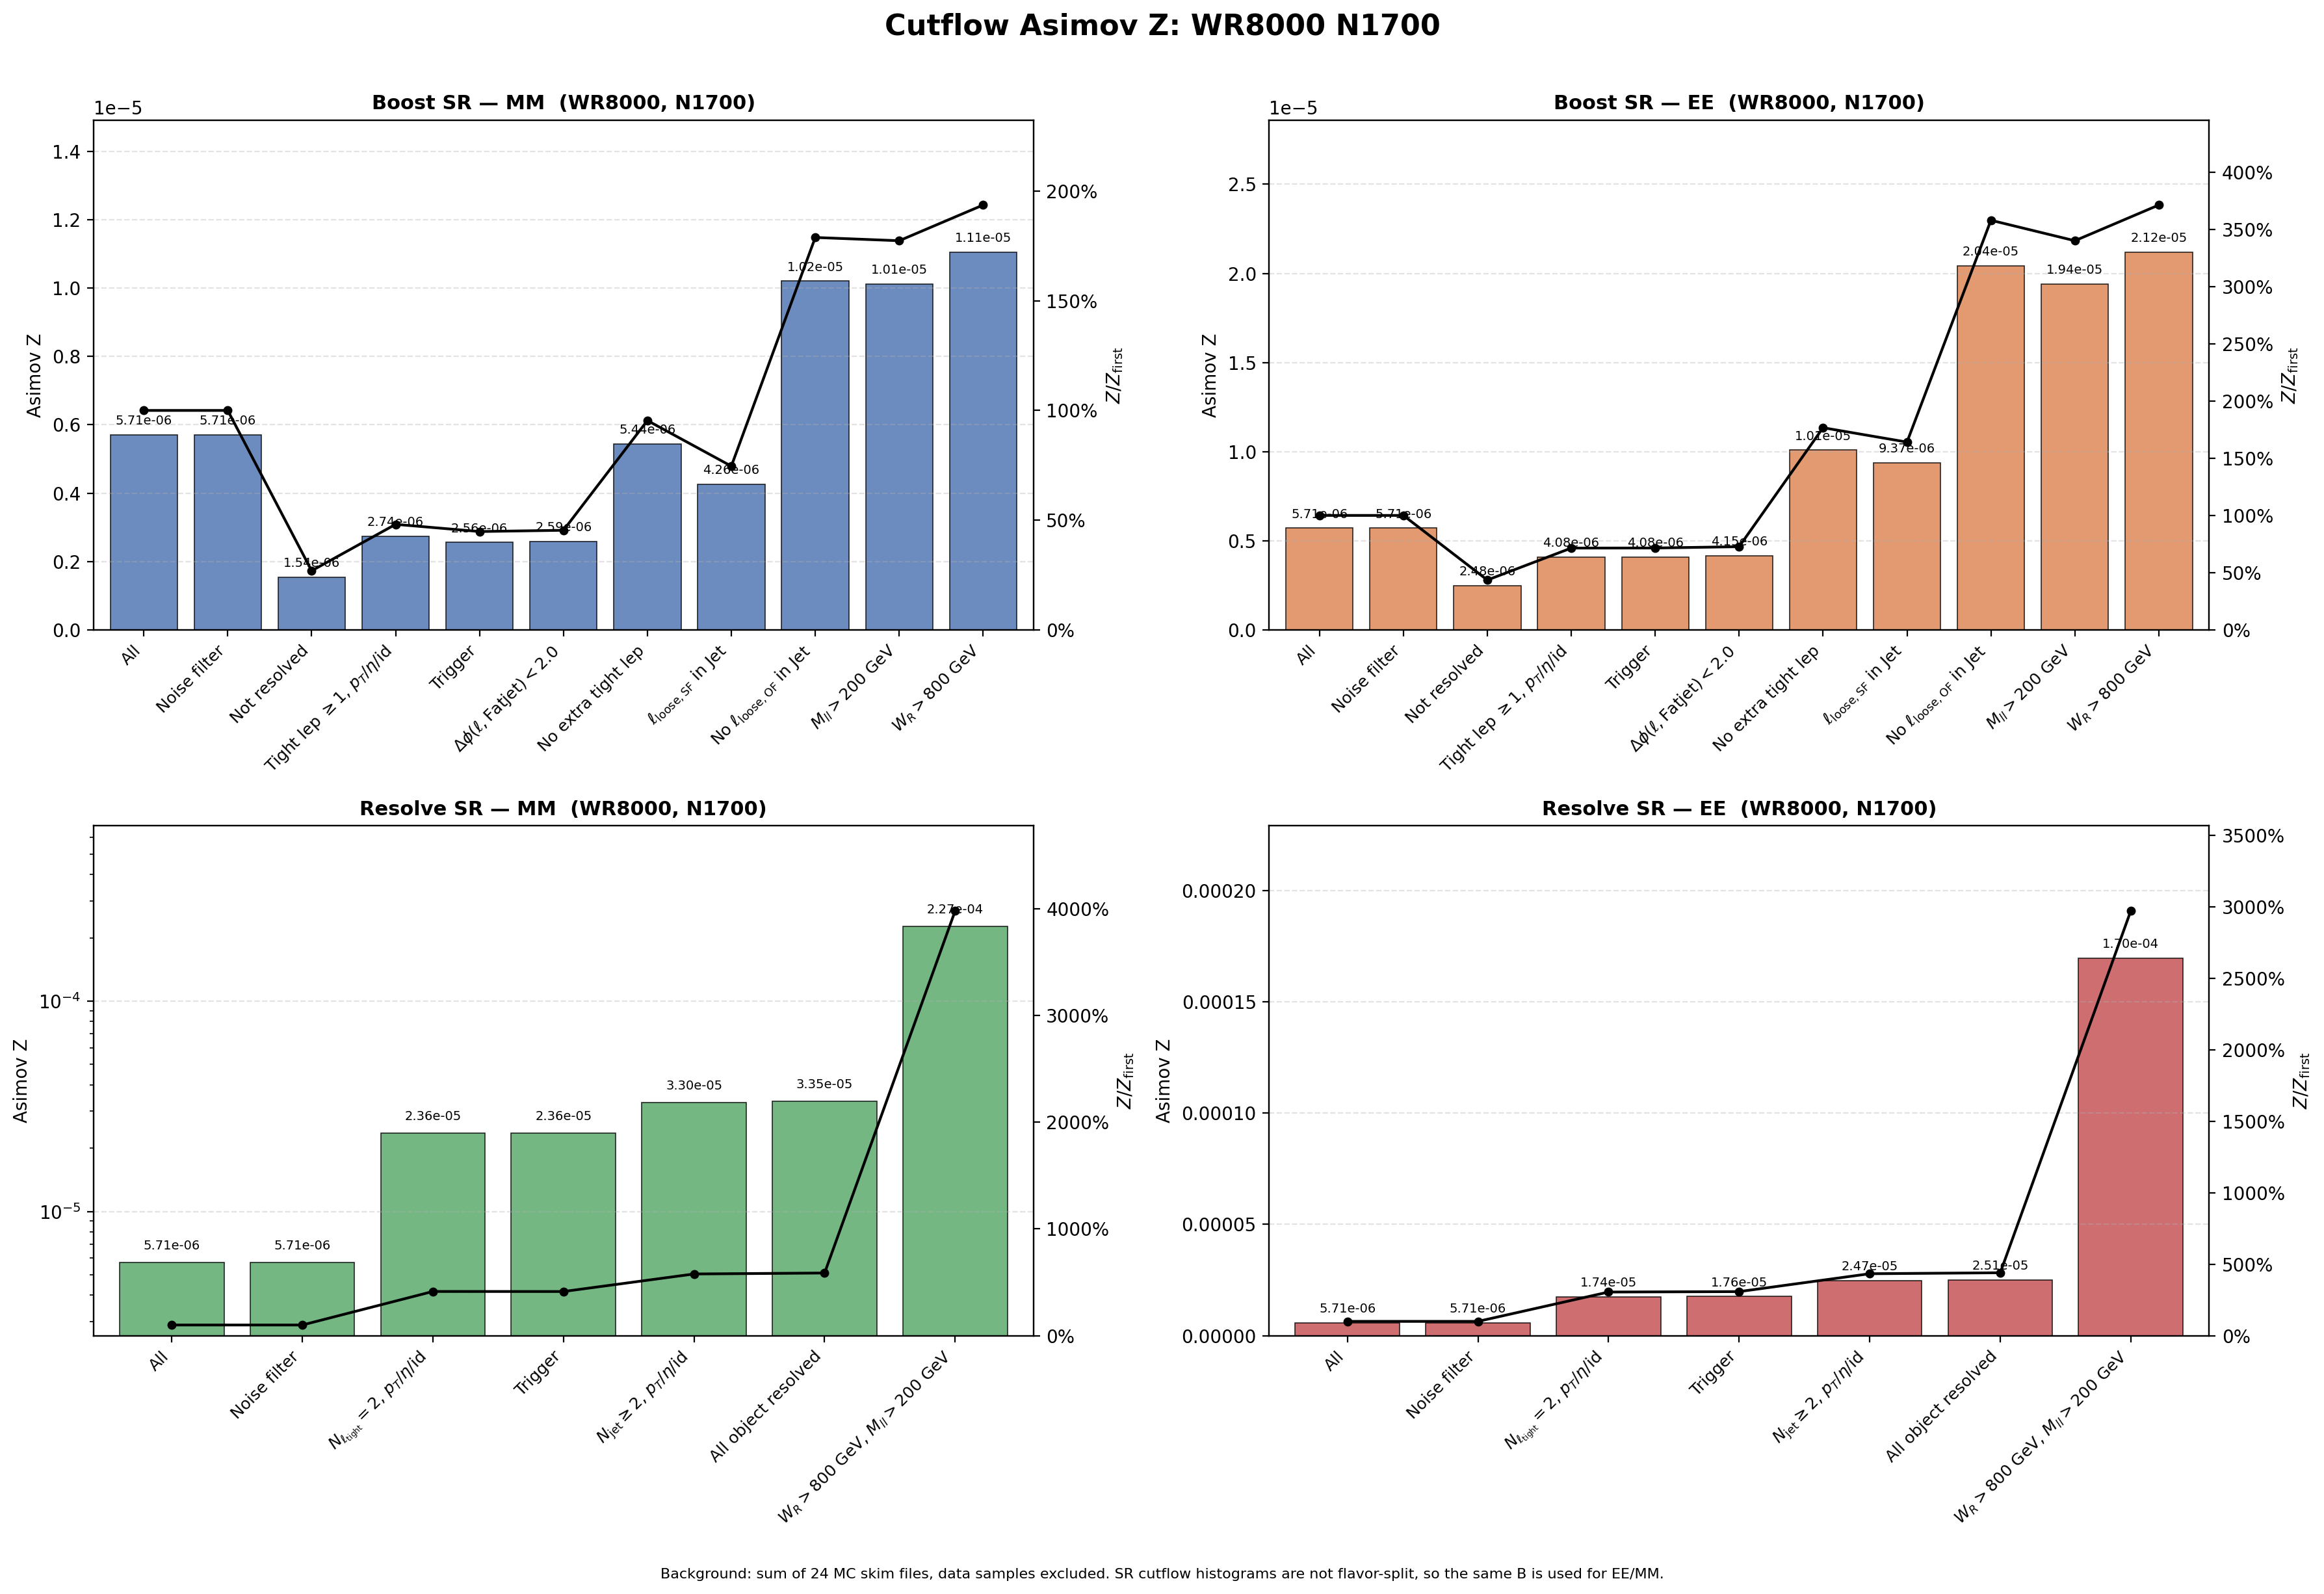

Source data for this figure (header and first rows):
region, flavor, cut_index, cut, signal, background, asimov_z, z_over_first, z_reduction_percent
Boost, MM, 1, All, 0.1011, 3.1357246e+08, 5.7075946e-06, 1, 0
Boost, MM, 2, Noise filter, 0.1011, 3.1357246e+08, 5.7075946e-06, 1, 0
Boost, MM, 3, Not resolved, 0.02654, 2.9820904e+08, 1.5367714e-06, 0.2693, 73.07
Boost, MM, 4, Tight lep $\geq 1$, $p_T$/$\eta$/id, 0.02561, 87065621, 2.7449197e-06, 0.4809, -78.62
Boost, MM, 5, Trigger, 0.02382, 86727962, 2.5578547e-06, 0.4481, 6.815
Boost, MM, 6, $\Delta\phi(\ell,\mathrm{Fatjet})<2.0$, 0.0237, 83676742, 2.5904981e-06, 0.4539, -1.276
Boost, MM, 7, No extra tight lep, 0.005751, 1115599, 5.4447775e-06, 0.954, -110.2
Boost, MM, 8, $\ell_{\mathrm{loose,SF}}$ in Jet, 0.004407, 1070859, 4.2583592e-06, 0.7461, 21.79
Boost, MM, 9, No $\ell_{\mathrm{loose,OF}}$ in Jet, 0.003263, 102208, 1.0206807e-05, 1.788, -139.7
Boost, MM, 10, $M_{ll}>200$ GeV, 0.003213, 100736, 1.0121889e-05, 1.773, 0.832
Boost, MM, 11, $W_R>800$ GeV, 0.003213, 84513, 1.105076e-05, 1.936, -9.177
Boost, EE, 1, All, 0.1011, 3.1357246e+08, 5.7075946e-06, 1, 0
Boost, EE, 2, Noise filter, 0.1011, 3.1357246e+08, 5.7075946e-06, 1, 0
Boost, EE, 3, Not resolved, 0.04291, 2.9820904e+08, 2.4847519e-06, 0.4353, 56.47
Boost, EE, 4, Tight lep $\geq 1$, $p_T$/$\eta$/id, 0.03806, 87065621, 4.0784648e-06, 0.7146, -64.14
Boost, EE, 5, Trigger, 0.03802, 86727962, 4.0825171e-06, 0.7153, -0.09936
Boost, EE, 6, $\Delta\phi(\ell,\mathrm{Fatjet})<2.0$, 0.03794, 83676742, 4.1480785e-06, 0.7268, -1.606
Boost, EE, 7, No extra tight lep, 0.01065, 1115599, 1.0081656e-05, 1.766, -143
Boost, EE, 8, $\ell_{\mathrm{loose,SF}}$ in Jet, 0.009691, 1070859, 9.3650414e-06, 1.641, 7.108
Boost, EE, 9, No $\ell_{\mathrm{loose,OF}}$ in Jet, 0.006531, 102208, 2.0427162e-05, 3.579, -118.1
Boost, EE, 10, $M_{ll}>200$ GeV, 0.006159, 100736, 1.9406731e-05, 3.4, 4.995
Boost, EE, 11, $W_R>800$ GeV, 0.006159, 84513, 2.1187659e-05, 3.712, -9.177
Resolve, MM, 1, All, 0.1011, 3.1357246e+08, 5.7075946e-06, 1, 0
Resolve, MM, 2, Noise filter, 0.1011, 3.1357246e+08, 5.7075946e-06, 1, 0
Resolve, MM, 3, $N_{\ell_{\rm tight}}=2$, $p_T$/$\eta$/i…, 0.07725, 10678094, 2.3639977e-05, 4.142, -314.2
Resolve, MM, 4, Trigger, 0.07634, 10454697, 2.3611227e-05, 4.137, 0.1216
Resolve, MM, 5, $N_{\rm jet}\geq 2$, $p_T$/$\eta$/id, 0.06894, 4365292, 3.2998228e-05, 5.781, -39.76
Resolve, MM, 6, All object resolved, 0.06881, 4216375, 3.3508395e-05, 5.871, -1.546
Resolve, MM, 7, $W_R>800$ GeV, $M_{ll}>200$ GeV, 0.06677, 86381, 0.0002272, 39.8, -578
Resolve, EE, 1, All, 0.1011, 3.1357246e+08, 5.7075946e-06, 1, 0
Resolve, EE, 2, Noise filter, 0.1011, 3.1357246e+08, 5.7075946e-06, 1, 0
Resolve, EE, 3, $N_{\ell_{\rm tight}}=2$, $p_T$/$\eta$/i…, 0.05693, 10678094, 1.7422675e-05, 3.053, -205.3
Resolve, EE, 4, Trigger, 0.05688, 10454697, 1.7591313e-05, 3.082, -0.9679
Resolve, EE, 5, $N_{\rm jet}\geq 2$, $p_T$/$\eta$/id, 0.05167, 4365292, 2.4728976e-05, 4.333, -40.57
Resolve, EE, 6, All object resolved, 0.05157, 4216375, 2.5114773e-05, 4.4, -1.56
Resolve, EE, 7, $W_R>800$ GeV, $M_{ll}>200$ GeV, 0.04984, 86381, 0.0001696, 29.71, -575.3
